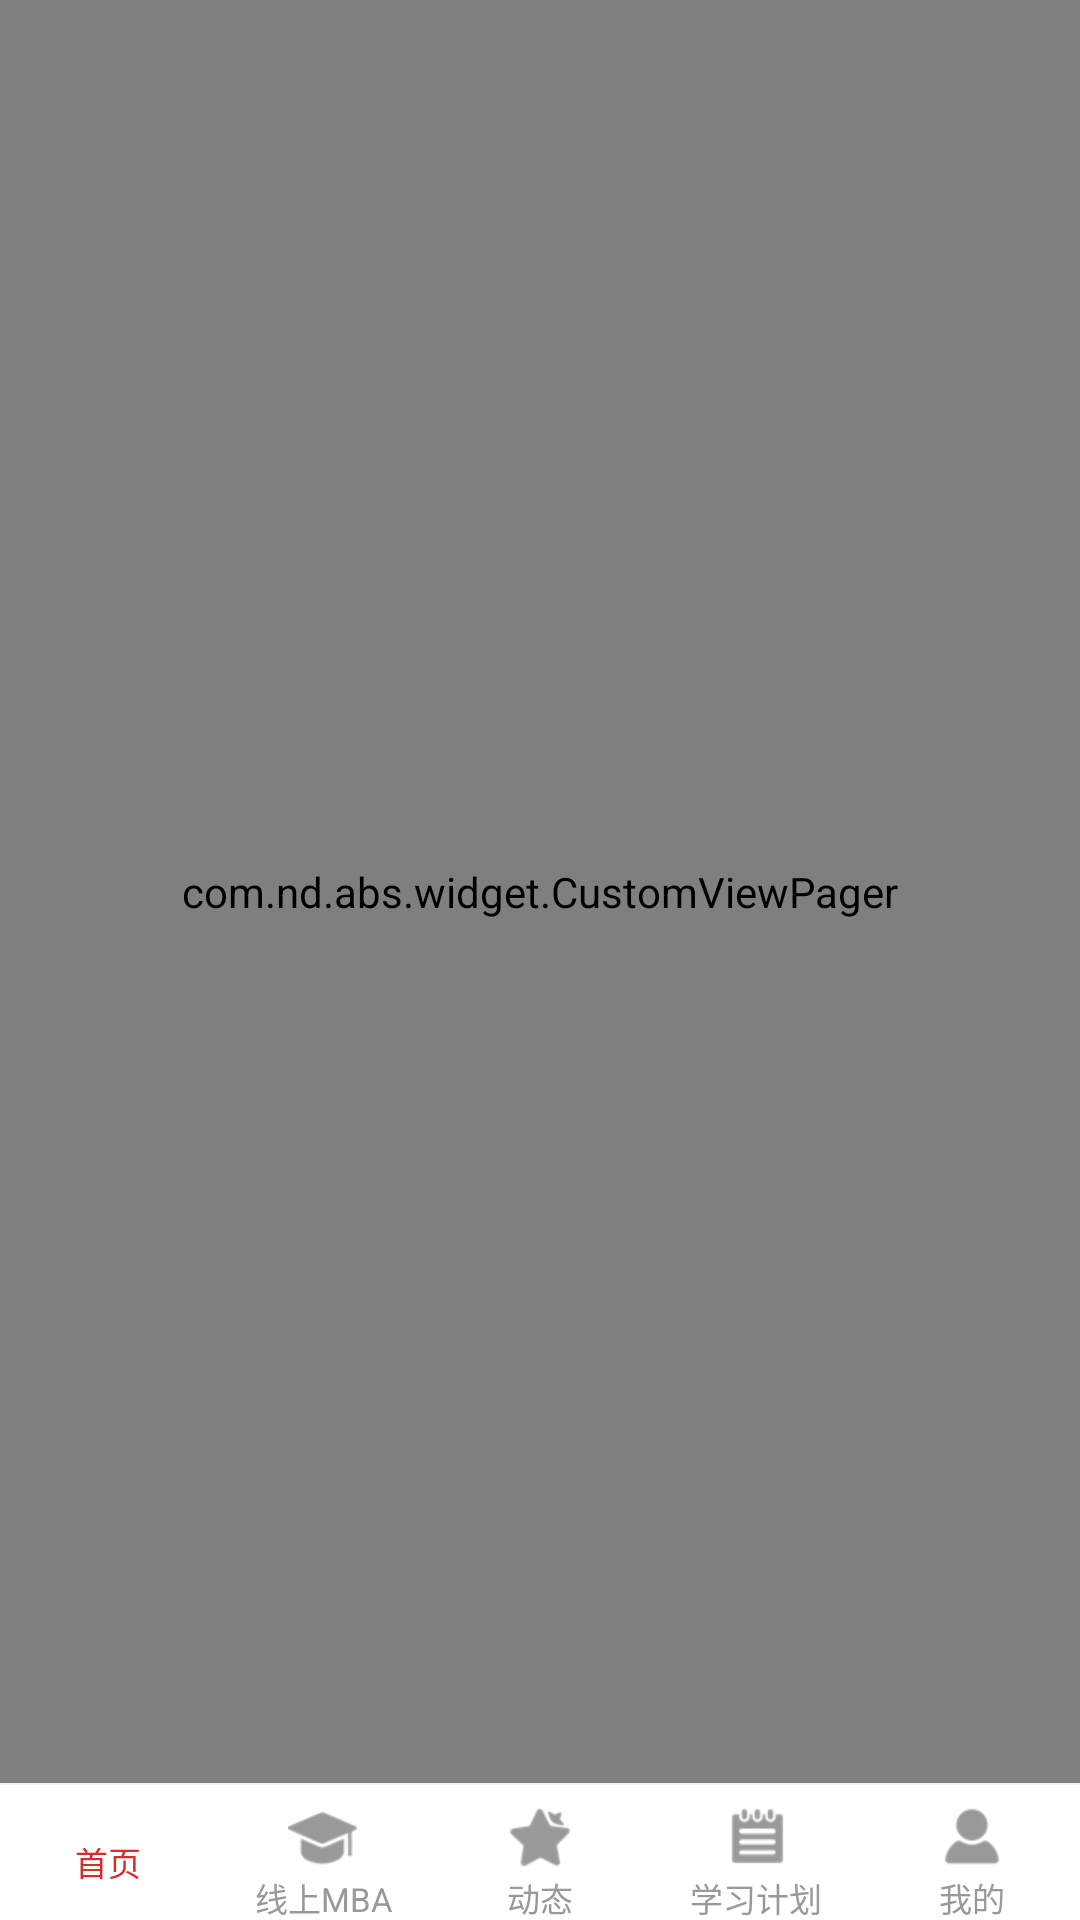

This screen was rendered from an Android layout file. Write that file and the resources it references.
<!-- AndroidManifest.xml: application theme AppTheme -->
<!-- res/layout/activity_main.xml -->
<RelativeLayout xmlns:android="http://schemas.android.com/apk/res/android"
    android:id="@+id/my_content_view"
    android:layout_width="match_parent"
    android:layout_height="match_parent"
    android:background="@color/f0_gray_line"
    android:fitsSystemWindows="true">
    <LinearLayout
        android:layout_width="match_parent"
        android:layout_height="match_parent"
        android:background="@color/white"
        android:orientation="vertical">
        <com.nd.abs.widget.CustomViewPager
            android:id="@+id/cViewPager"
            android:layout_width="match_parent"
            android:layout_height="0dp"
            android:layout_weight="1"></com.nd.abs.widget.CustomViewPager>
        <View style="@style/line_ccStyle" />
        <RadioGroup
            android:id="@+id/group_tab"
            android:layout_width="match_parent"
            android:layout_height="45dp"
            android:background="@color/white"
            android:gravity="center"
            android:orientation="horizontal">
            <RadioButton
                android:id="@+id/radio_home"
                style="@style/main_menu_radiobutton_style"
                android:checked="true"
                android:drawableTop="@drawable/tab_main_selector"
                android:text="首页" />

            <RadioButton
                android:id="@+id/radio_mba"
                style="@style/main_menu_radiobutton_style"
                android:drawableTop="@drawable/tab_mba_selector"
                android:text="线上MBA" />
            <RadioButton
                android:id="@+id/radio_news"
                style="@style/main_menu_radiobutton_style"
                android:drawableTop="@drawable/tab_dyn_selector"
                android:text="动态" />
            <RadioButton
                android:id="@+id/radio_order"
                style="@style/main_menu_radiobutton_style"
                android:drawableTop="@drawable/tab_plan_selector"
                android:text="学习计划" />

            <RadioButton
                android:id="@+id/radio_mine"
                style="@style/main_menu_radiobutton_style"
                android:drawableTop="@drawable/tab_me_selector"
                android:text="我的" />
        </RadioGroup>
    </LinearLayout>
</RelativeLayout>
<!-- resources referenced by this layout -->
<resources>
  <color name="f0_gray_line">#f0f1f6</color>
  <color name="white">#ffffff</color>
  <!-- drawable tab_dyn_selector (drawable) -->
  <?xml version="1.0" encoding="UTF-8"?>
  <selector xmlns:android="http://schemas.android.com/apk/res/android">
  
      <item android:drawable="@mipmap/tab_icon_dyn_red" android:state_checked="true"/>
      <item android:drawable="@mipmap/tab_icon_dyn_gray" android:state_checked="false"/>
      <item android:drawable="@mipmap/tab_icon_dyn_gray"/>
  
  </selector>
  <!-- drawable tab_main_selector (drawable) -->
  <?xml version="1.0" encoding="UTF-8"?>
  <selector xmlns:android="http://schemas.android.com/apk/res/android">
  
      <item android:drawable="@mipmap/home_bottom_column_home_blue" android:state_checked="true"/>
      <item android:drawable="@mipmap/home_bottom_column_home" android:state_checked="false"/>
      <item android:drawable="@mipmap/home_bottom_column_home"/>
  
  </selector>
  <!-- drawable tab_mba_selector (drawable) -->
  <?xml version="1.0" encoding="UTF-8"?>
  <selector xmlns:android="http://schemas.android.com/apk/res/android">
  
      <item android:drawable="@mipmap/tab_icon_mba_red" android:state_checked="true"/>
      <item android:drawable="@mipmap/tab_icon_mba_gray" android:state_checked="false"/>
      <item android:drawable="@mipmap/tab_icon_mba_gray"/>
  
  </selector>
  <!-- drawable tab_me_selector (drawable) -->
  <?xml version="1.0" encoding="UTF-8"?>
  <selector xmlns:android="http://schemas.android.com/apk/res/android">
  
      <item android:drawable="@mipmap/tab_icon_me_red" android:state_checked="true"/>
      <item android:drawable="@mipmap/tab_icon_me_gray" android:state_checked="false"/>
      <item android:drawable="@mipmap/tab_icon_me_gray"/>
  
  </selector>
  <!-- drawable tab_plan_selector (drawable) -->
  <?xml version="1.0" encoding="UTF-8"?>
  <selector xmlns:android="http://schemas.android.com/apk/res/android">
  
      <item android:drawable="@mipmap/tab_icon_plan_red" android:state_checked="true"/>
      <item android:drawable="@mipmap/tab_icon_plan_gray" android:state_checked="false"/>
      <item android:drawable="@mipmap/tab_icon_plan_gray"/>
  
  </selector>
  <style name="line_ccStyle">
          <item name="android:layout_width">match_parent</item>
          <item name="android:layout_height">0.5dp</item>
          <item name="android:background">@color/f0_gray_line</item>
      </style>
  <style name="AppTheme" parent="Theme.AppCompat.Light.NoActionBar">
          
          <item name="colorPrimary">@color/colorPrimary</item>
          <item name="colorPrimaryDark">@color/colorPrimaryDark</item>
          <item name="colorAccent">@color/colorAccent</item>
      </style>
  <dimen name="tab_padding_bottom">4dp</dimen>
  <dimen name="tab_padding_top">10dp</dimen>
  <!-- drawable tab_textcolor_selector (drawable) -->
  <?xml version="1.0" encoding="UTF-8"?>
  <selector xmlns:android="http://schemas.android.com/apk/res/android">
  
      <item android:color="@color/red_d4" android:state_checked="true"/>
      <item android:color="@color/gray_99" android:state_checked="false"/>
      <item android:color="@color/gray_99"/>
  
  </selector>
  <dimen name="tab_text_size">11sp</dimen>
  <color name="colorPrimary">#008577</color>
  <color name="colorPrimaryDark">#00574B</color>
  <color name="colorAccent">#D81B60</color>
  <color name="red_d4">#D42E2C</color>
  <color name="gray_99">#ff999999</color>
</resources>
